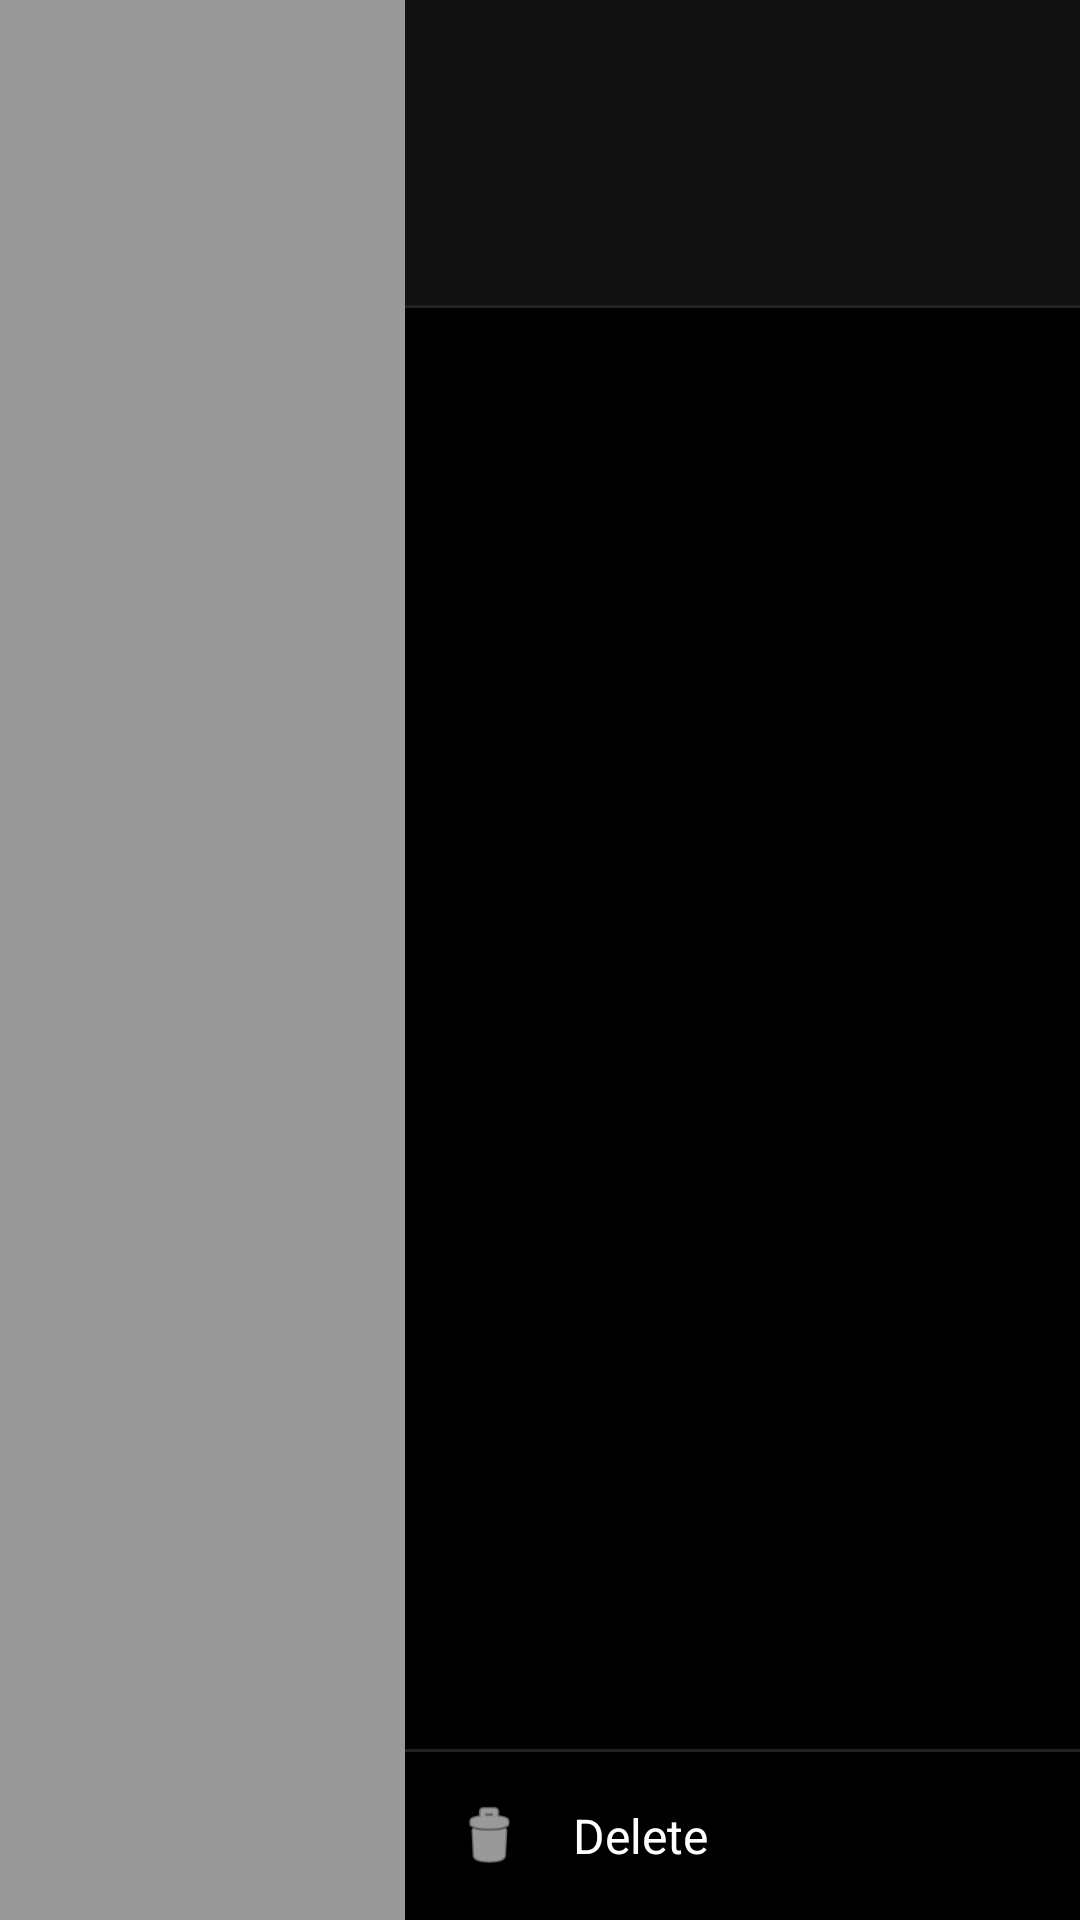

Reconstruct the res/layout file that produces this screen, plus the resources it refers to.
<!-- AndroidManifest.xml: application theme Theme.BuJo -->
<!-- res/layout/dialog_bb10_project_sidebar.xml -->
<?xml version="1.0" encoding="utf-8"?>
<LinearLayout xmlns:android="http://schemas.android.com/apk/res/android"
    xmlns:app="http://schemas.android.com/apk/res-auto"
    android:layout_width="match_parent"
    android:layout_height="match_parent"
    android:orientation="horizontal">

    
    <View
        android:id="@+id/sidebar_dim_scrim"
        android:layout_width="0dp"
        android:layout_height="match_parent"
        android:layout_weight="0.3"
        android:background="@color/bb10_sidebar_scrim"
        android:clickable="true"
        android:focusable="true" />

    
    <RelativeLayout
        android:layout_width="0dp"
        android:layout_height="match_parent"
        android:layout_weight="0.5"
        android:background="@color/bb10_sidebar_dark_bg">

        
        <LinearLayout
            android:id="@+id/sidebar_top_section"
            android:layout_width="match_parent"
            android:layout_height="wrap_content"
            android:layout_alignParentTop="true"
            android:orientation="vertical"
            android:padding="16dp"
            android:background="@color/bb10_sidebar_header_bg">

            <TextView
                android:id="@+id/sidebar_project_name"
                android:layout_width="match_parent"
                android:layout_height="wrap_content"
                android:textColor="@color/bb10_sidebar_on_background"
                android:textSize="18sp"
                android:textStyle="bold"
                android:maxLines="2"
                android:ellipsize="end" />

            <TextView
                android:id="@+id/sidebar_project_created_date"
                android:layout_width="match_parent"
                android:layout_height="wrap_content"
                android:layout_marginTop="4dp"
                android:textColor="@color/bb10_sidebar_subtext"
                android:textSize="13sp" />

            <TextView
                android:id="@+id/sidebar_project_stats"
                android:layout_width="match_parent"
                android:layout_height="wrap_content"
                android:layout_marginTop="6dp"
                android:textColor="@color/bb10_blue"
                android:textSize="13sp"
                android:textStyle="bold" />

        </LinearLayout>

        <View
            android:id="@+id/top_divider"
            android:layout_width="match_parent"
            android:layout_height="1dp"
            android:layout_below="@id/sidebar_top_section"
            android:background="@color/bb10_sidebar_divider" />

        
        <LinearLayout
            android:id="@+id/sidebar_bottom_delete"
            android:layout_width="match_parent"
            android:layout_height="56dp"
            android:layout_alignParentBottom="true"
            android:orientation="horizontal"
            android:gravity="center_vertical"
            android:paddingStart="16dp"
            android:paddingEnd="16dp"
            android:background="?android:attr/selectableItemBackground"
            android:clickable="true"
            android:focusable="true">

            <ImageView
                android:layout_width="24dp"
                android:layout_height="24dp"
                android:src="@android:drawable/ic_menu_delete"
                app:tint="@color/bb10_sidebar_on_background"  android:contentDescription="@null" android:importantForAccessibility="no" />

            <TextView
                android:layout_width="wrap_content"
                android:layout_height="wrap_content"
                android:layout_marginStart="16dp"
                android:text="@string/ui_delete_f6fdbe"
                android:textColor="@color/bb10_sidebar_on_background"
                android:textSize="16sp" />
        </LinearLayout>

        <View
            android:id="@+id/bottom_divider"
            android:layout_width="match_parent"
            android:layout_height="1dp"
            android:layout_above="@id/sidebar_bottom_delete"
            android:background="@color/bb10_sidebar_divider" />

        
        <RelativeLayout
            android:layout_width="match_parent"
            android:layout_height="match_parent"
            android:layout_below="@id/top_divider"
            android:layout_above="@id/bottom_divider">

            <ListView
                android:id="@+id/lv_sidebar_options"
                android:layout_width="match_parent"
                android:layout_height="wrap_content"
                android:layout_centerVertical="true"
                android:divider="@color/bb10_sidebar_divider"
                android:dividerHeight="1dp" />
        </RelativeLayout>

    </RelativeLayout>
</LinearLayout>
<!-- resources referenced by this layout -->
<resources>
  <color name="bb10_blue">#00a8df</color>
  <color name="bb10_sidebar_dark_bg">#000000</color>
  <color name="bb10_sidebar_divider">#222222</color>
  <color name="bb10_sidebar_header_bg">#111111</color>
  <color name="bb10_sidebar_on_background">#FFFFFFFF</color>
  <color name="bb10_sidebar_scrim">#60000000</color>
  <color name="bb10_sidebar_subtext">#AAAAAA</color>
  <string name="ui_delete_f6fdbe" formatted="false">Delete</string>
  <style name="Theme.BuJo" parent="Theme.AppCompat.DayNight.NoActionBar">
          <item name="colorPrimary">@color/black</item>
          <item name="colorPrimaryDark">@color/black</item>
          <item name="colorAccent">@color/black</item>
  
          
          <item name="android:windowBackground">@color/bujo_background</item>
      </style>
  <color name="black">#FF000000</color>
  <color name="bujo_background">#F4F4F4</color>
</resources>
